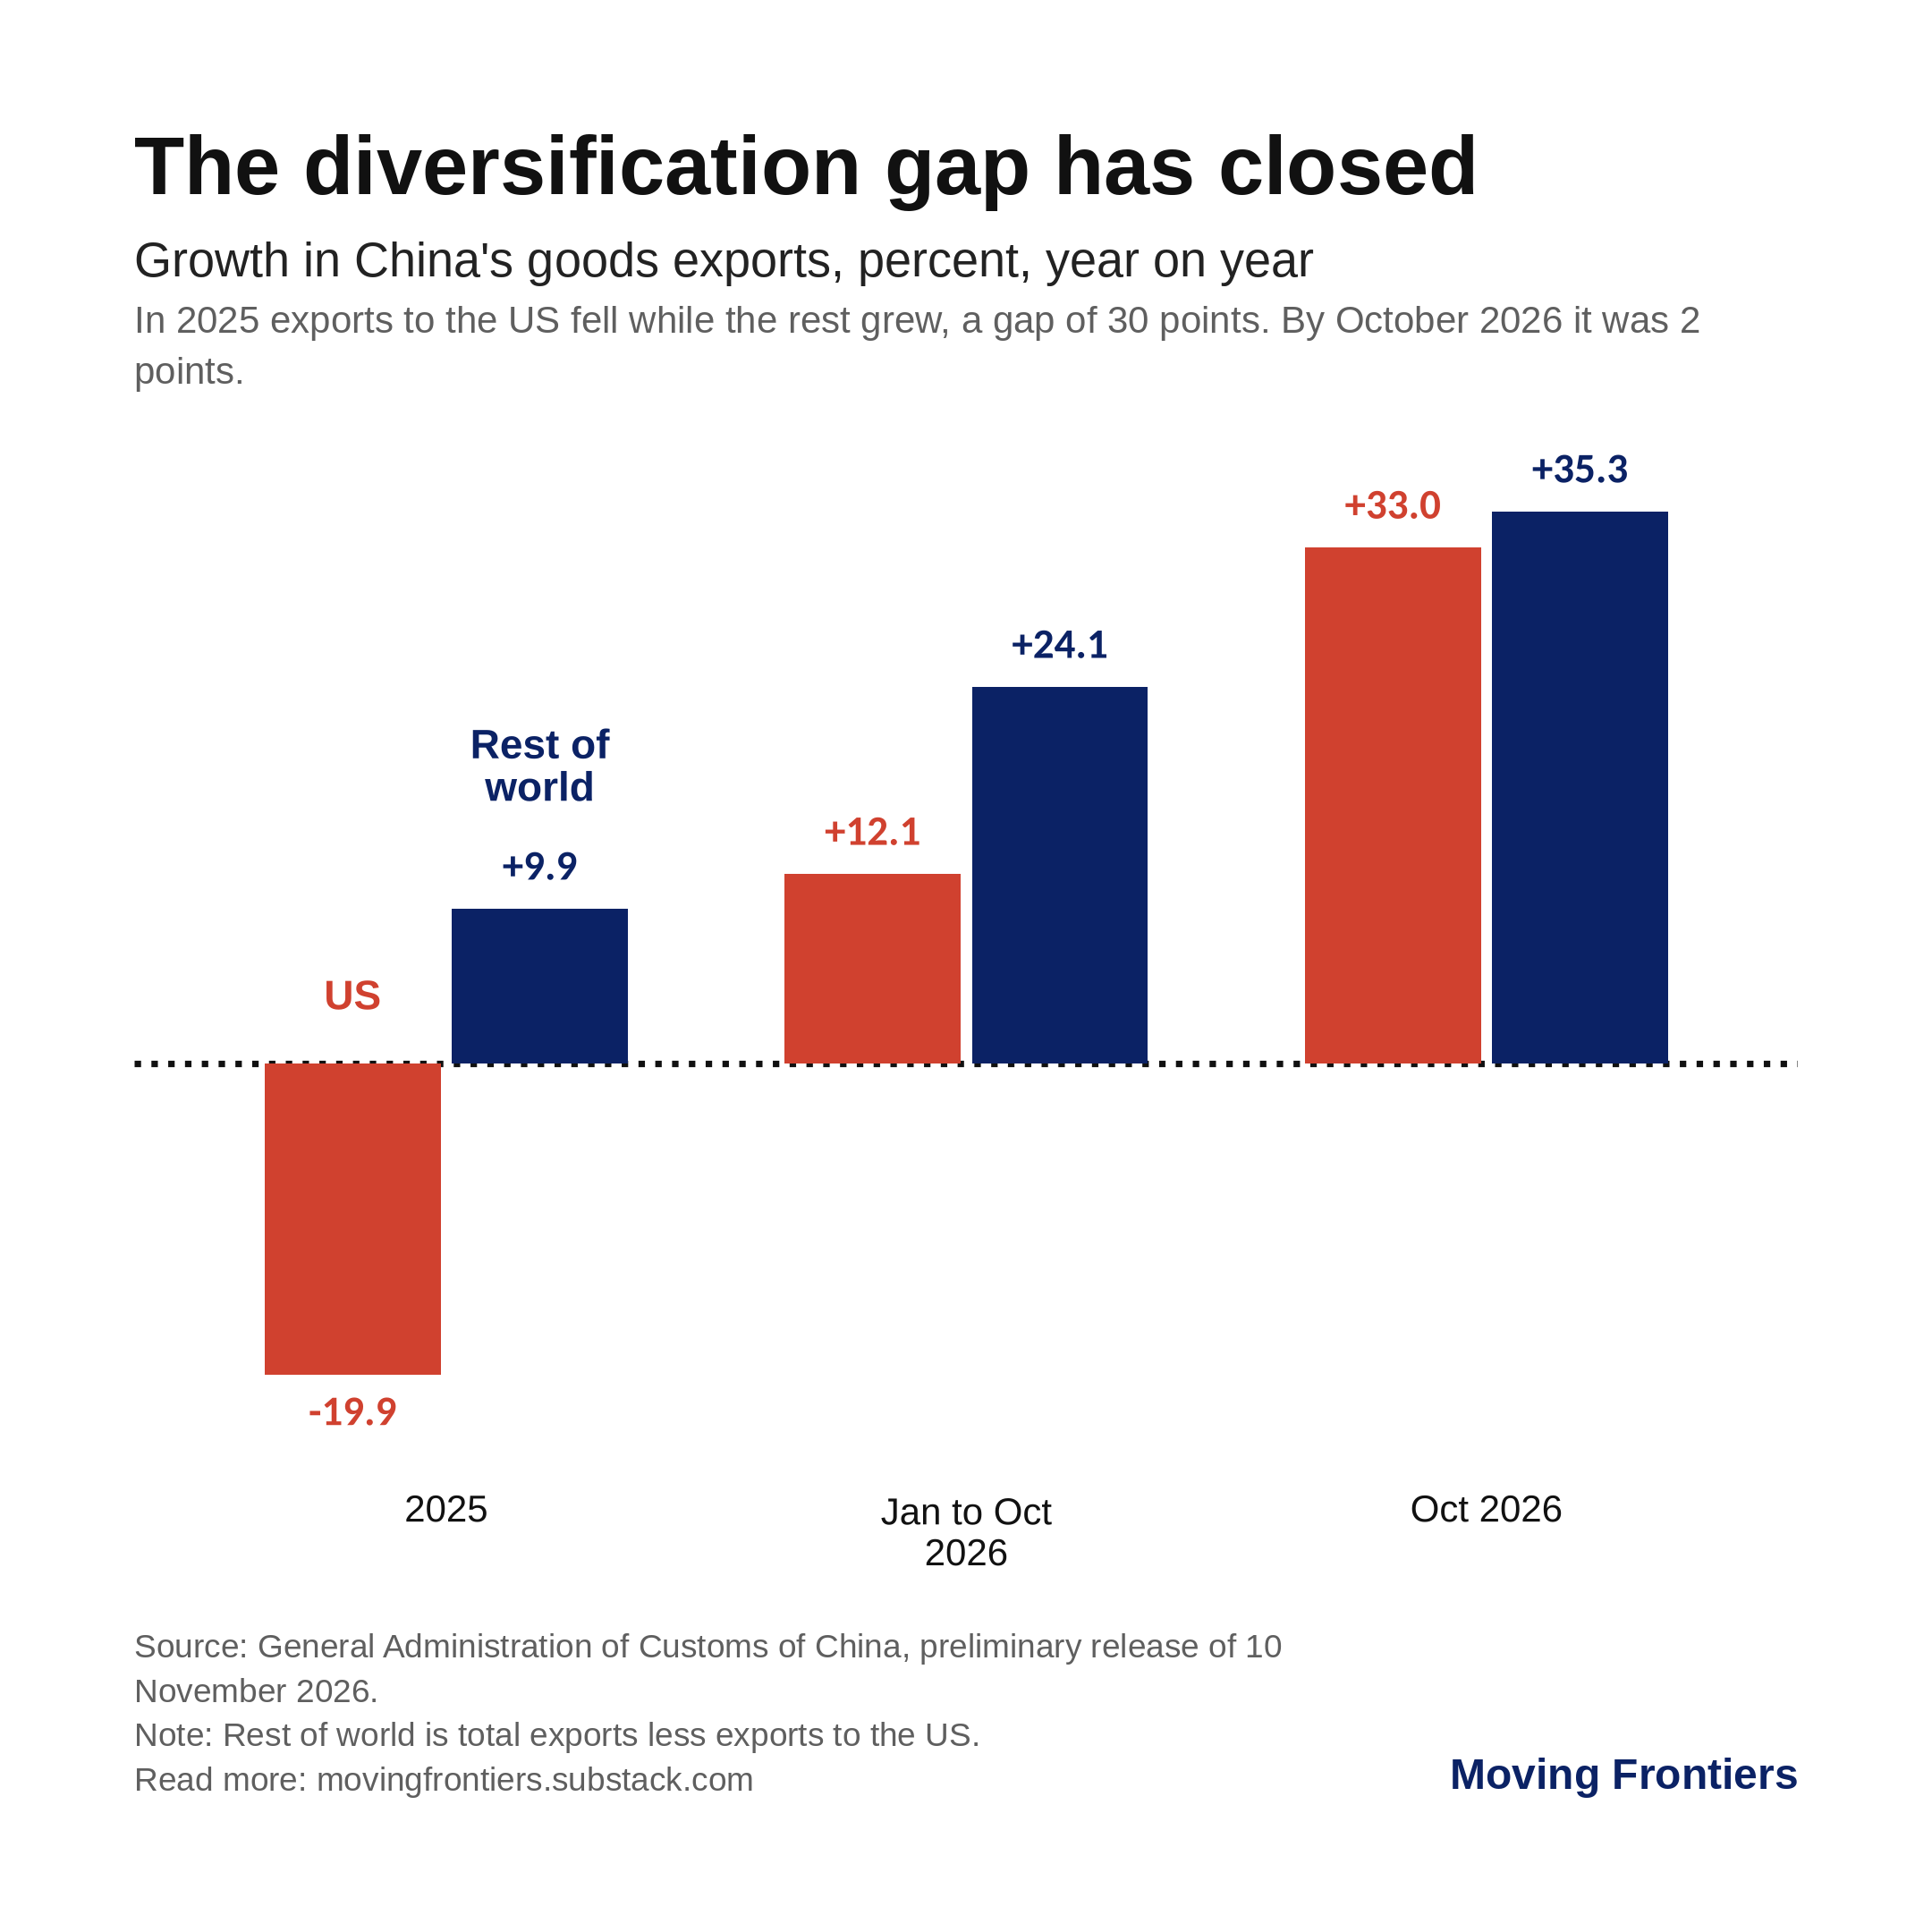

Values plotted in this chart, from the file beside it:
period, US, Rest of world, gap (points)
2025, -19.9, 9.9, 29.8
Jan to Oct 2026, 12.1, 24.1, 12.0
Oct 2026, 33.0, 35.3, 2.3
